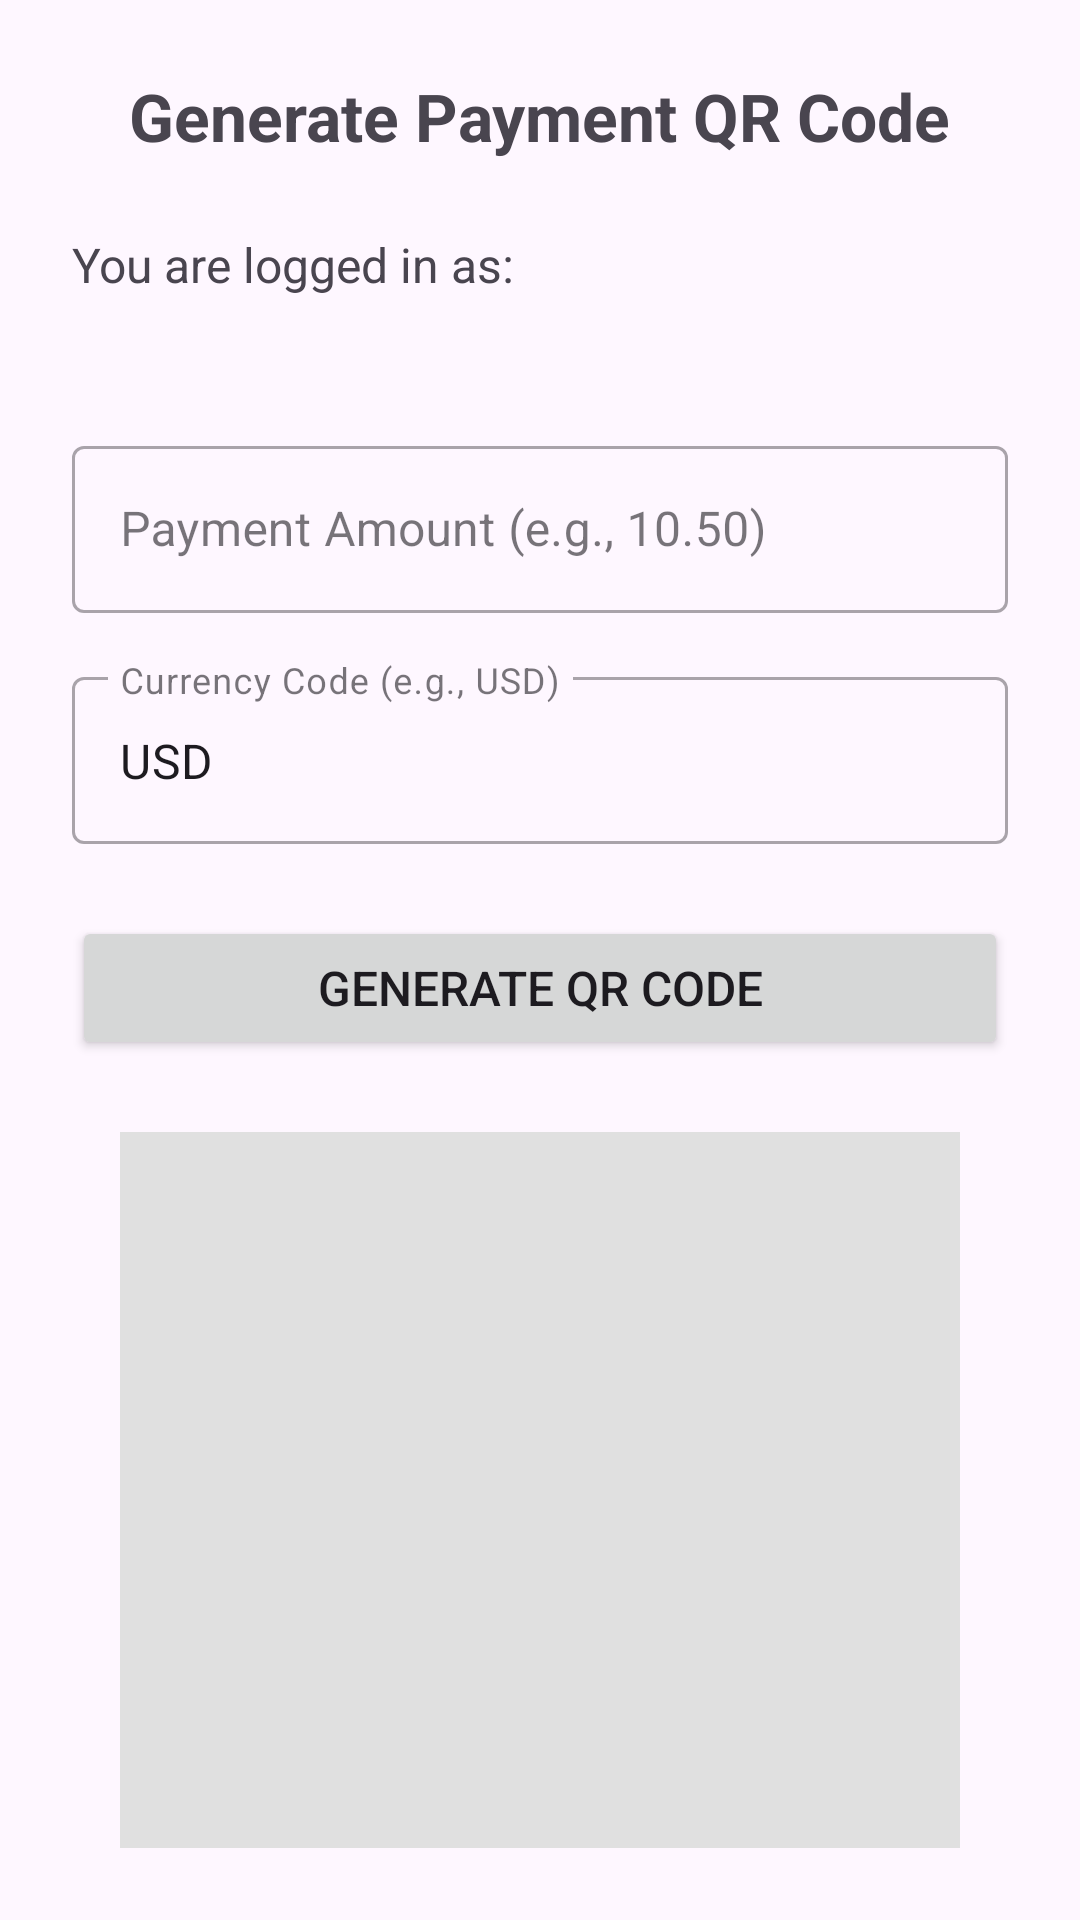

The Android layout XML behind this screen, and the referenced resources:
<!-- AndroidManifest.xml: application theme Theme.SeQRPay -->
<!-- res/layout/activity_generate_qr.xml -->
<?xml version="1.0" encoding="utf-8"?>
<LinearLayout xmlns:android="http://schemas.android.com/apk/res/android"
    xmlns:app="http://schemas.android.com/apk/res-auto"
    xmlns:tools="http://schemas.android.com/tools"
    android:layout_width="match_parent"
    android:layout_height="match_parent"
    android:orientation="vertical"
    android:padding="24dp"
    android:gravity="center_horizontal"
    tools:context=".GenerateQrActivity">

    <TextView
        android:layout_width="wrap_content"
        android:layout_height="wrap_content"
        android:text="Generate Payment QR Code"
        android:textSize="22sp"
        android:textStyle="bold"
        android:layout_marginBottom="24dp"/>

    <TextView
        android:id="@+id/tv_payee_username_label"
        android:layout_width="match_parent"
        android:layout_height="wrap_content"
        android:text="You are logged in as:"
        android:textSize="16sp"
        android:layout_marginBottom="4dp"/>

    <TextView
        android:id="@+id/tv_payee_username"
        android:layout_width="match_parent"
        android:layout_height="wrap_content"
        android:textSize="18sp"
        android:textStyle="bold"
        tools:text="testuser"
        android:layout_marginBottom="16dp"/>

    <com.google.android.material.textfield.TextInputLayout
        android:id="@+id/til_amount"
        android:layout_width="match_parent"
        android:layout_height="wrap_content"
        style="@style/Widget.MaterialComponents.TextInputLayout.OutlinedBox"
        android:hint="Payment Amount (e.g., 10.50)"
        android:layout_marginBottom="16dp">

        <com.google.android.material.textfield.TextInputEditText
            android:id="@+id/et_amount"
            android:layout_width="match_parent"
            android:layout_height="wrap_content"
            android:inputType="numberDecimal"
            android:maxLines="1"/>
    </com.google.android.material.textfield.TextInputLayout>

    <com.google.android.material.textfield.TextInputLayout
        android:id="@+id/til_currency"
        android:layout_width="match_parent"
        android:layout_height="wrap_content"
        style="@style/Widget.MaterialComponents.TextInputLayout.OutlinedBox"
        android:hint="Currency Code (e.g., USD)"
        android:layout_marginBottom="24dp">

        <com.google.android.material.textfield.TextInputEditText
            android:id="@+id/et_currency"
            android:layout_width="match_parent"
            android:layout_height="wrap_content"
            android:inputType="textCapCharacters"
            android:textAllCaps="true"
            android:maxLength="3"
            android:text="USD"
            android:maxLines="1"/>
    </com.google.android.material.textfield.TextInputLayout>

    <Button
        android:id="@+id/btn_generate_qr"
        android:layout_width="match_parent"
        android:layout_height="wrap_content"
        android:text="Generate QR Code"
        android:textSize="16sp"
        android:padding="12dp"
        android:layout_marginBottom="24dp"/>

    <ImageView
        android:id="@+id/iv_qr_code"
        android:layout_width="280dp"
        android:layout_height="280dp"
        android:scaleType="fitCenter"
        android:background="#E0E0E0"
        android:contentDescription="Generated QR Code will appear here"
        tools:srcCompat="@drawable/qr_logo"/>

    <TextView
        android:id="@+id/tv_qr_payload_debug"
        android:layout_width="match_parent"
        android:layout_height="wrap_content"
        android:textSize="10sp"
        android:layout_marginTop="16dp"
        android:gravity="center"
        android:visibility="gone"
        tools:visibility="visible"
        tools:text="QR Payload: {...}"/>

</LinearLayout>
<!-- resources referenced by this layout -->
<resources>
  <!-- drawable qr_logo (drawable) -->
  <vector xmlns:android="http://schemas.android.com/apk/res/android"	android:height="24dp"	android:width="24dp"	android:viewportWidth="24"	android:viewportHeight="24">	<path android:fillColor="#000" android:pathData="M4,4H10V10H4V4M20,4V10H14V4H20M14,15H16V13H14V11H16V13H18V11H20V13H18V15H20V18H18V20H16V18H13V20H11V16H14V15M16,15V18H18V15H16M4,20V14H10V20H4M6,6V8H8V6H6M16,6V8H18V6H16M6,16V18H8V16H6M4,11H6V13H4V11M9,11H13V15H11V13H9V11M11,6H13V10H11V6M2,2V6H0V2A2,2 0 0,1 2,0H6V2H2M22,0A2,2 0 0,1 24,2V6H22V2H18V0H22M2,18V22H6V24H2A2,2 0 0,1 0,22V18H2M22,22V18H24V22A2,2 0 0,1 22,24H18V22H22Z" /></vector>
  <style name="Theme.SeQRPay" parent="Base.Theme.SeQRPay" />
  <style name="Base.Theme.SeQRPay" parent="Theme.Material3.DayNight.NoActionBar">
          
          
      </style>
</resources>
